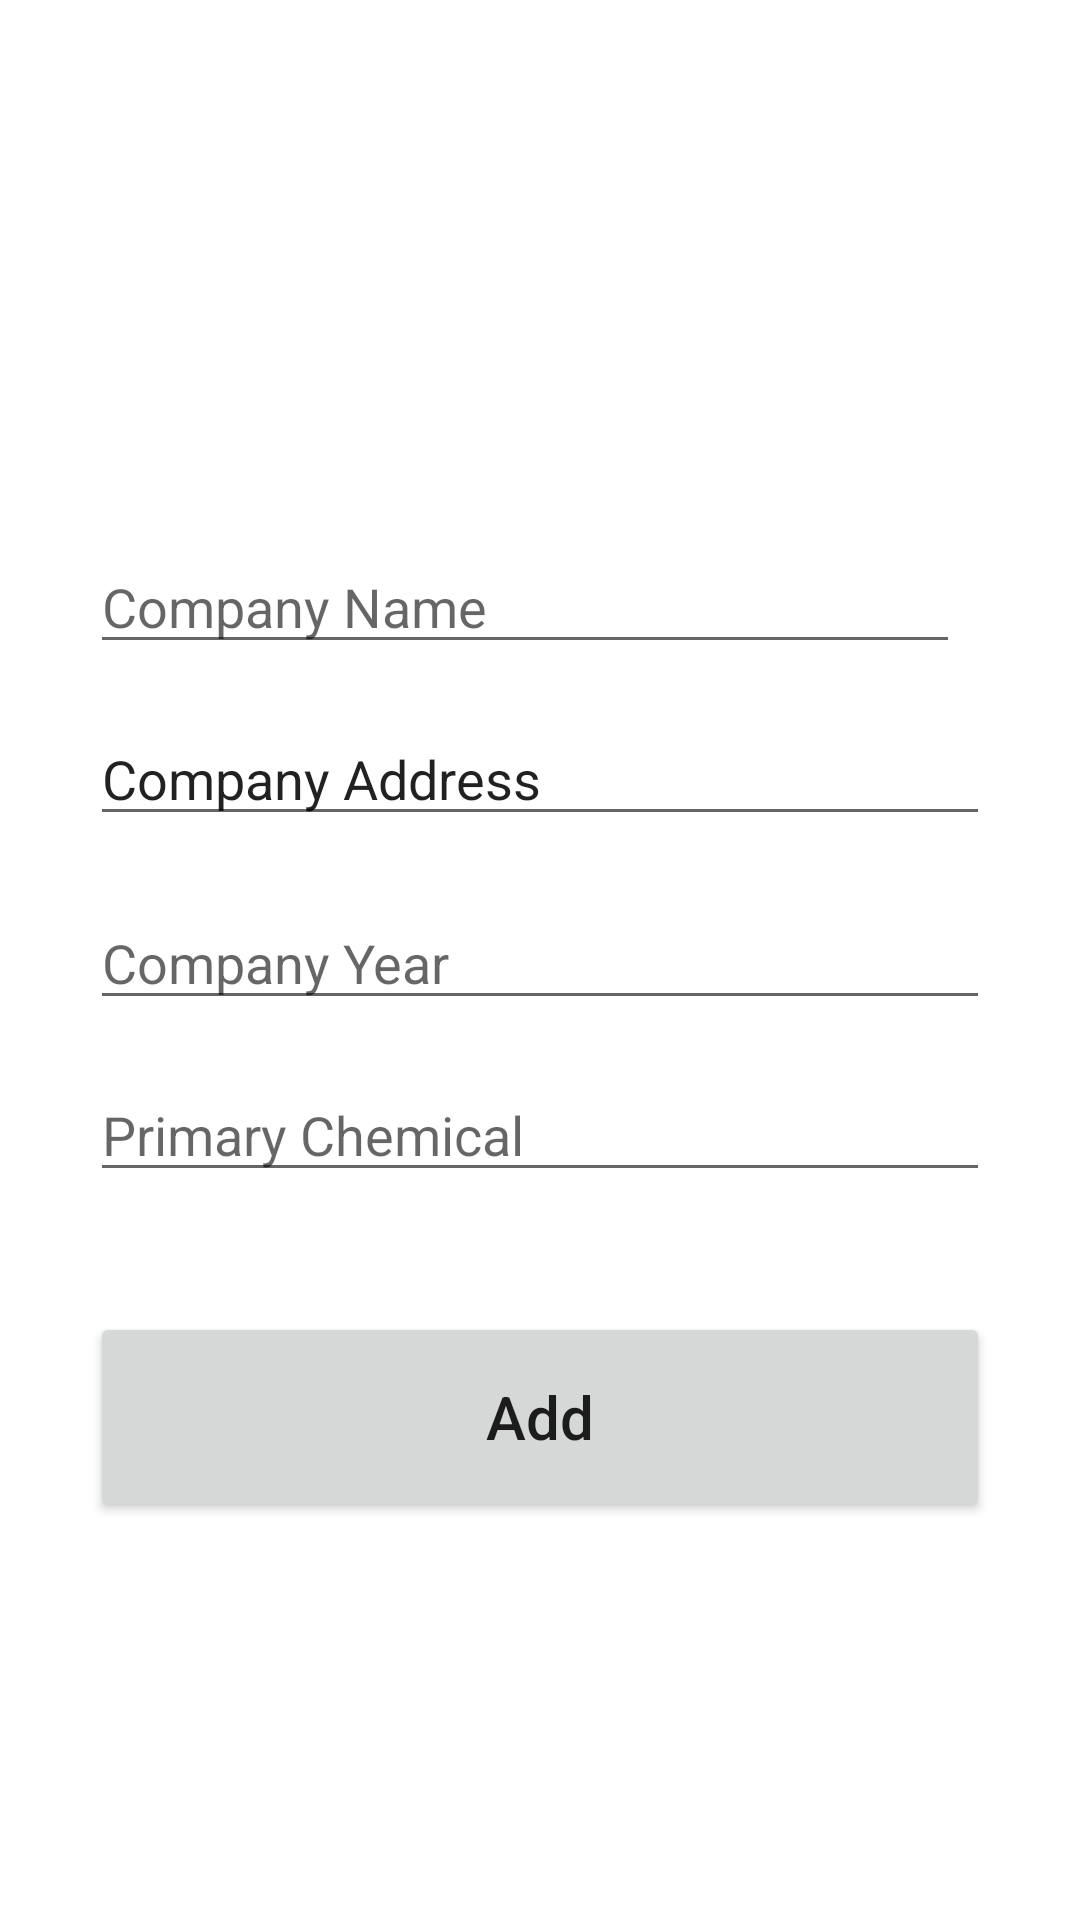

Write the Android layout XML for this screen, with the resource values it uses.
<!-- AndroidManifest.xml: application theme Theme.ChemicalPlantApplication -->
<!-- res/layout/activity_add.xml -->
<?xml version="1.0" encoding="utf-8"?>
<androidx.constraintlayout.widget.ConstraintLayout xmlns:android="http://schemas.android.com/apk/res/android"
    xmlns:app="http://schemas.android.com/apk/res-auto"
    xmlns:tools="http://schemas.android.com/tools"
    android:layout_width="match_parent"
    android:layout_height="match_parent"
    tools:context=".AddActivity"
    android:padding="30dp">


    <EditText
        android:id="@+id/name_input"
        android:layout_width="match_parent"
        android:layout_height="wrap_content"
        android:layout_marginTop="150dp"
        android:layout_marginEnd="10dp"
        android:ems="10"
        android:hint="Company Name"
        android:inputType="textPersonName"
        app:layout_constraintEnd_toEndOf="parent"
        app:layout_constraintStart_toStartOf="parent"
        app:layout_constraintTop_toTopOf="parent" />

    <EditText
        android:id="@+id/address_input"
        android:layout_width="match_parent"
        android:layout_height="wrap_content"
        android:layout_marginTop="16dp"
        android:ems="10"
        android:inputType="textPersonName"
        android:text="Company Address"
        app:layout_constraintEnd_toEndOf="parent"
        app:layout_constraintStart_toStartOf="parent"
        app:layout_constraintTop_toBottomOf="@+id/name_input" />

    <EditText
        android:id="@+id/year_input"
        android:layout_width="match_parent"
        android:layout_height="wrap_content"
        android:layout_marginTop="20dp"
        android:ems="10"
        android:hint="Company Year"
        android:inputType="textPersonName"
        app:layout_constraintEnd_toEndOf="parent"
        app:layout_constraintStart_toStartOf="parent"
        app:layout_constraintTop_toBottomOf="@+id/address_input" />

    <EditText
        android:id="@+id/chemical_input"
        android:layout_width="match_parent"
        android:layout_height="wrap_content"
        android:layout_marginTop="16dp"
        android:ems="10"
        android:hint="Primary Chemical"
        android:inputType="textPersonName"
        app:layout_constraintEnd_toEndOf="parent"
        app:layout_constraintStart_toStartOf="parent"
        app:layout_constraintTop_toBottomOf="@+id/year_input" />

    <Button
        android:id="@+id/add_button"
        android:layout_width="match_parent"
        android:layout_height="70dp"
        android:layout_marginTop="40dp"
        android:text="Add"
        android:textSize="20sp"
        android:textAllCaps="false"
        app:layout_constraintEnd_toEndOf="parent"
        app:layout_constraintStart_toStartOf="parent"
        app:layout_constraintTop_toBottomOf="@+id/chemical_input" />
</androidx.constraintlayout.widget.ConstraintLayout>
<!-- resources referenced by this layout -->
<resources>
  <style name="Theme.ChemicalPlantApplication" parent="Theme.MaterialComponents.DayNight.DarkActionBar">
          
          <item name="colorPrimary">@color/purple_500</item>
          <item name="colorPrimaryVariant">@color/purple_700</item>
          <item name="colorOnPrimary">@color/white</item>
          
          <item name="colorSecondary">@color/teal_200</item>
          <item name="colorSecondaryVariant">@color/teal_700</item>
          <item name="colorOnSecondary">@color/black</item>
          
          <item name="android:statusBarColor">?attr/colorPrimaryVariant</item>
          
      </style>
  <!-- not gathered from this repository: default colours our renderer supplied (Android Studio template values) -->
  <color name="purple_500">#FF6200EE</color>
  <color name="purple_700">#FF3700B3</color>
  <color name="teal_200">#FF03DAC5</color>
  <color name="teal_700">#FF018786</color>
  <color name="black">#FF000000</color>
  <color name="white">#FFFFFFFF</color>
</resources>
